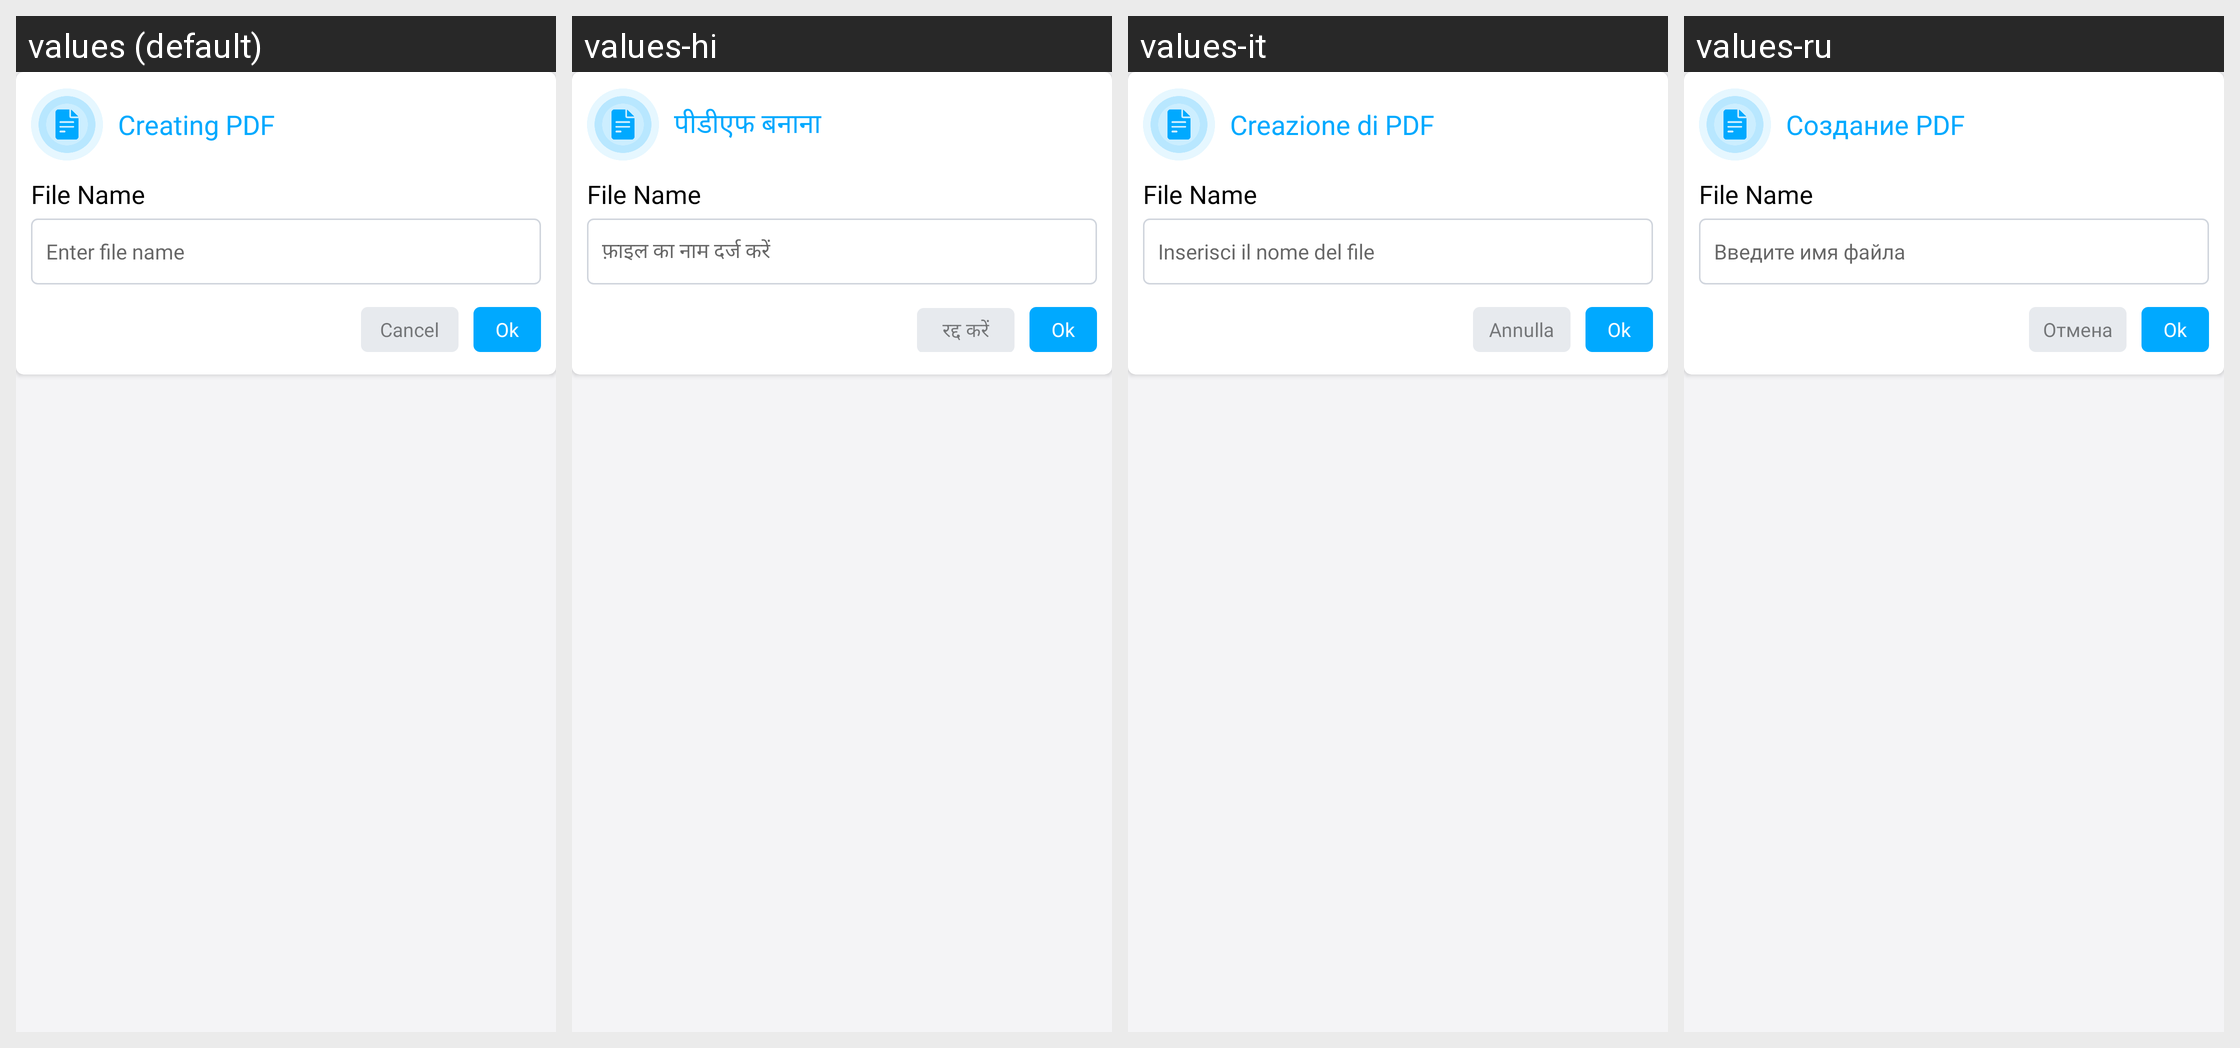

For this localized Android screen grid, give each drawn string resource with its value in every locale shown.
Android screen res/layout/create_pdf_dialog.xml rendered under 4 locales, left to right: values (default), values-hi, values-it, values-ru. Device: Nexus 5 (rendered at 1080×1920; each locale shown at half size, 540×960, under a caption strip naming it); theme AppThemeWhite.
Other locales in the repository, not shown: values-bs, values-de, values-es, values-fr, values-ja, values-pt-rBR, values-tr-rTR, values-zh.
Strings drawn on this screen, with the default value and each locale's value (text and hints the layout hard-codes, and strings that could not be matched under every locale, appear in the picture but are not listed):

creating_pdf
  values: Creating PDF
  values-hi: पीडीएफ बनाना
  values-it: Creazione di PDF
  values-ru: Создание PDF

file_name
  values: File Name
  values-hi: File Name  [not translated; the default value is used]
  values-it: File Name  [not translated; the default value is used]
  values-ru: File Name  [not translated; the default value is used]

enter_file_name
  values: Enter file name
  values-hi: फ़ाइल का नाम दर्ज करें
  values-it: Inserisci il nome del file
  values-ru: Введите имя файла

cancel
  values: Cancel
  values-hi: रद्द करें
  values-it: Annulla
  values-ru: Отмена
